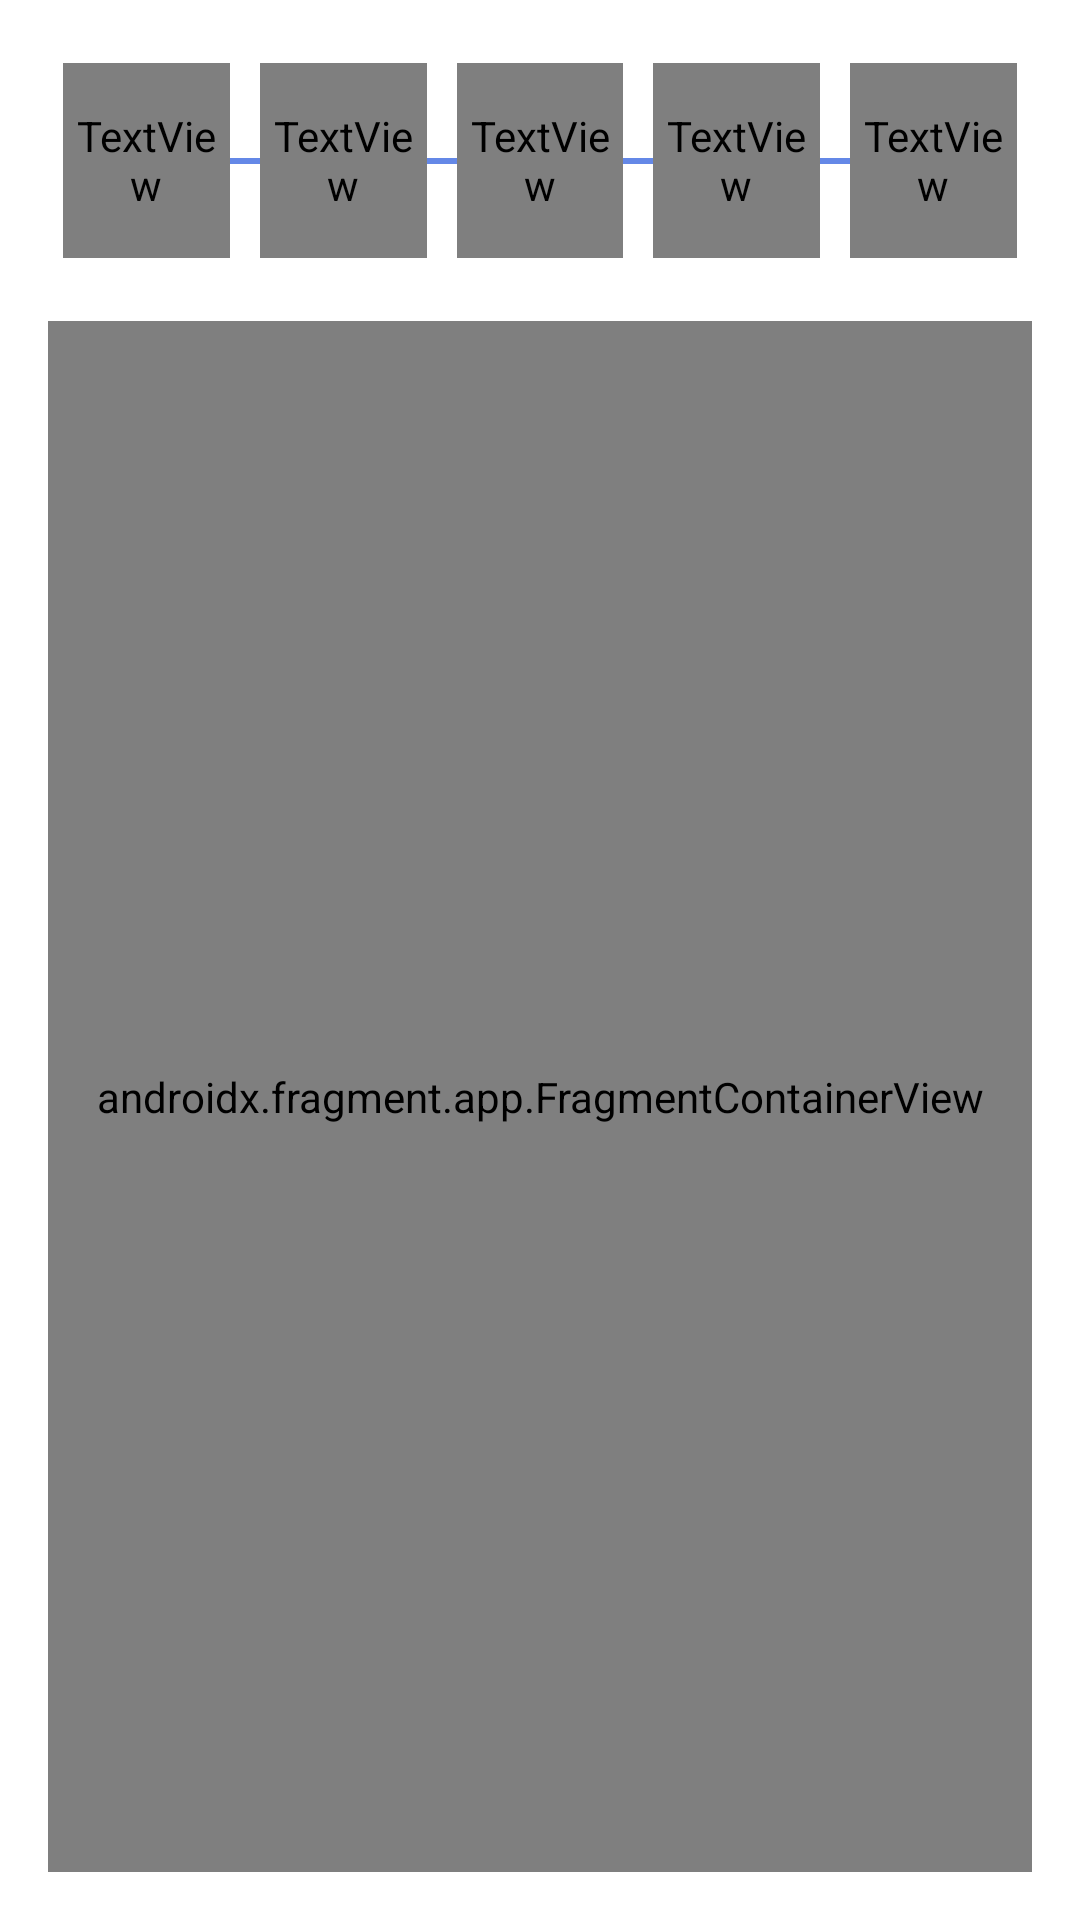

Android layout source for this screen:
<!-- AndroidManifest.xml: application theme Theme.DuesTake -->
<!-- res/layout/activity_onboarding.xml -->
<?xml version="1.0" encoding="utf-8"?>
<androidx.constraintlayout.widget.ConstraintLayout xmlns:android="http://schemas.android.com/apk/res/android"
    xmlns:app="http://schemas.android.com/apk/res-auto"
    xmlns:tools="http://schemas.android.com/tools"
    android:layout_width="match_parent"
    android:layout_height="match_parent"
    tools:context=".ui.activities.OnboardingActivity">

    <androidx.constraintlayout.widget.ConstraintLayout
        android:id="@+id/constraintLayout"
        android:layout_width="match_parent"
        android:layout_height="75dp"
        android:layout_margin="16dp"
        app:layout_constraintTop_toTopOf="parent"
        tools:layout_editor_absoluteX="16dp">

        <androidx.constraintlayout.widget.ConstraintLayout
            android:id="@+id/firstCL"
            android:layout_width="0dp"
            android:layout_height="0dp"
            android:layout_margin="5dp"
            app:layout_constraintBottom_toBottomOf="parent"
            app:layout_constraintEnd_toStartOf="@id/secondCL"
            app:layout_constraintStart_toStartOf="parent"
            app:layout_constraintTop_toTopOf="parent">

            <ImageView
                android:id="@+id/firstProgress"
                android:layout_width="match_parent"
                android:layout_height="match_parent"
                android:src="@drawable/circle"
                app:layout_constraintStart_toStartOf="parent"
                app:layout_constraintTop_toTopOf="parent" />

            <TextView
                android:id="@+id/firstTextView"
                android:layout_width="match_parent"
                android:layout_height="match_parent"
                android:fontFamily="@font/poppins_medium"
                android:gravity="center"
                android:text="@string/_1"
                android:textColor="@color/primary"
                android:textSize="22sp" />

            <ImageView
                android:id="@+id/firstComplete"
                android:layout_width="match_parent"
                android:layout_height="match_parent"
                android:src="@drawable/check_circle_fill"
                android:visibility="gone"
                app:layout_constraintEnd_toEndOf="parent"
                app:layout_constraintStart_toStartOf="parent"
                app:layout_constraintTop_toTopOf="parent" />

        </androidx.constraintlayout.widget.ConstraintLayout>

        <View
            android:layout_width="0dp"
            android:layout_height="2dp"
            android:background="@color/primary"
            android:scaleType="center"
            app:layout_constraintBottom_toBottomOf="parent"
            app:layout_constraintEnd_toStartOf="@id/secondCL"
            app:layout_constraintStart_toEndOf="@id/firstCL"
            app:layout_constraintTop_toTopOf="parent" />

        <androidx.constraintlayout.widget.ConstraintLayout
            android:id="@+id/secondCL"
            android:layout_width="0dp"
            android:layout_height="0dp"
            android:layout_margin="5dp"
            app:layout_constraintBottom_toBottomOf="parent"
            app:layout_constraintEnd_toStartOf="@id/thirdCL"
            app:layout_constraintStart_toEndOf="@id/firstCL"
            app:layout_constraintTop_toTopOf="parent">

            <ImageView
                android:id="@+id/secondProgress"
                android:layout_width="match_parent"
                android:layout_height="match_parent"
                android:src="@drawable/circle" />

            <TextView
                android:id="@+id/secondTextView"
                android:layout_width="match_parent"
                android:layout_height="match_parent"
                android:fontFamily="@font/poppins_medium"
                android:gravity="center"
                android:text="@string/_2"
                android:textColor="@color/primary"
                android:textSize="22sp" />

            <ImageView
                android:id="@+id/secondComplete"
                android:layout_width="match_parent"
                android:layout_height="match_parent"
                android:src="@drawable/check_circle_fill"
                android:visibility="gone" />

        </androidx.constraintlayout.widget.ConstraintLayout>

        <View
            android:layout_width="0dp"
            android:layout_height="2dp"
            android:background="@color/primary"
            android:scaleType="center"
            app:layout_constraintBottom_toBottomOf="parent"
            app:layout_constraintEnd_toStartOf="@id/thirdCL"
            app:layout_constraintStart_toEndOf="@id/secondCL"
            app:layout_constraintTop_toTopOf="parent" />

        <androidx.constraintlayout.widget.ConstraintLayout
            android:id="@+id/thirdCL"
            android:layout_width="0dp"
            android:layout_height="0dp"
            android:layout_margin="5dp"
            app:layout_constraintBottom_toBottomOf="parent"
            app:layout_constraintEnd_toStartOf="@id/fourthCL"
            app:layout_constraintStart_toEndOf="@id/secondCL"
            app:layout_constraintTop_toTopOf="parent">

            <ImageView
                android:id="@+id/thirdProgress"
                android:layout_width="match_parent"
                android:layout_height="match_parent"
                android:src="@drawable/circle" />

            <TextView
                android:id="@+id/thirdTextView"
                android:layout_width="match_parent"
                android:layout_height="match_parent"
                android:fontFamily="@font/poppins_medium"
                android:gravity="center"
                android:text="@string/_3"
                android:textColor="@color/primary"
                android:textSize="22sp" />

            <ImageView
                android:id="@+id/thirdComplete"
                android:layout_width="match_parent"
                android:layout_height="match_parent"
                android:src="@drawable/check_circle_fill"
                android:visibility="gone" />


        </androidx.constraintlayout.widget.ConstraintLayout>

        <View
            android:layout_width="0dp"
            android:layout_height="2dp"
            android:background="@color/primary"
            android:scaleType="center"
            app:layout_constraintBottom_toBottomOf="parent"
            app:layout_constraintEnd_toStartOf="@id/fourthCL"
            app:layout_constraintStart_toEndOf="@id/thirdCL"
            app:layout_constraintTop_toTopOf="parent" />

        <androidx.constraintlayout.widget.ConstraintLayout
            android:id="@+id/fourthCL"
            android:layout_width="0dp"
            android:layout_height="0dp"
            android:layout_margin="5dp"
            app:layout_constraintBottom_toBottomOf="parent"
            app:layout_constraintEnd_toStartOf="@id/fifthCL"
            app:layout_constraintStart_toEndOf="@id/thirdCL"
            app:layout_constraintTop_toTopOf="parent">

            <ImageView
                android:id="@+id/fourthProgress"
                android:layout_width="match_parent"
                android:layout_height="match_parent"
                android:src="@drawable/circle" />

            <TextView
                android:id="@+id/fourthTextView"
                android:layout_width="match_parent"
                android:layout_height="match_parent"
                android:fontFamily="@font/poppins_medium"
                android:gravity="center"
                android:text="@string/_4"
                android:textColor="@color/primary"
                android:textSize="22sp" />

            <ImageView
                android:id="@+id/fourthComplete"
                android:layout_width="match_parent"
                android:layout_height="match_parent"
                android:src="@drawable/check_circle_fill"
                android:visibility="gone" />


        </androidx.constraintlayout.widget.ConstraintLayout>

        <View
            android:layout_width="0dp"
            android:layout_height="2dp"
            android:background="@color/primary"
            android:scaleType="center"
            app:layout_constraintBottom_toBottomOf="parent"
            app:layout_constraintEnd_toStartOf="@id/fifthCL"
            app:layout_constraintStart_toEndOf="@id/fourthCL"
            app:layout_constraintTop_toTopOf="parent" />

        <androidx.constraintlayout.widget.ConstraintLayout
            android:id="@+id/fifthCL"
            android:layout_width="0dp"
            android:layout_height="0dp"
            android:layout_margin="5dp"
            app:layout_constraintBottom_toBottomOf="parent"
            app:layout_constraintEnd_toEndOf="parent"
            app:layout_constraintStart_toEndOf="@id/fourthCL"
            app:layout_constraintTop_toTopOf="parent">

            <ImageView
                android:id="@+id/fifthProgress"
                android:layout_width="match_parent"
                android:layout_height="match_parent"
                android:src="@drawable/circle" />

            <TextView
                android:id="@+id/fifthTextView"
                android:layout_width="match_parent"
                android:layout_height="match_parent"
                android:fontFamily="@font/poppins_medium"
                android:gravity="center"
                android:text="@string/_5"
                android:textColor="@color/primary"
                android:textSize="22sp" />

            <ImageView
                android:id="@+id/fifthComplete"
                android:layout_width="match_parent"
                android:layout_height="match_parent"
                android:src="@drawable/check_circle_fill"
                android:visibility="gone" />

        </androidx.constraintlayout.widget.ConstraintLayout>

    </androidx.constraintlayout.widget.ConstraintLayout>

    <androidx.constraintlayout.widget.ConstraintLayout
        android:id="@+id/progressBarCL"
        android:layout_width="match_parent"
        android:layout_height="match_parent"
        android:background="#80000000"
        android:visibility="gone">

        <ProgressBar
            android:id="@+id/progressBar"
            android:layout_width="wrap_content"
            android:layout_height="wrap_content"
            android:indeterminateDrawable="@drawable/progressbar_costume_view"
            app:layout_constraintBottom_toBottomOf="parent"
            app:layout_constraintEnd_toEndOf="parent"
            app:layout_constraintStart_toStartOf="parent"
            app:layout_constraintTop_toTopOf="parent" />

    </androidx.constraintlayout.widget.ConstraintLayout>

    <androidx.fragment.app.FragmentContainerView
        android:id="@+id/fragmentContainerView"
        android:name="androidx.navigation.fragment.NavHostFragment"
        android:layout_width="0dp"
        android:layout_height="0dp"
        android:layout_margin="16dp"
        app:defaultNavHost="true"
        app:layout_constraintBottom_toBottomOf="parent"
        app:layout_constraintEnd_toEndOf="parent"
        app:layout_constraintStart_toStartOf="parent"
        app:layout_constraintTop_toBottomOf="@+id/constraintLayout"
        app:navGraph="@navigation/onboarding_nav_graph" />

</androidx.constraintlayout.widget.ConstraintLayout>
<!-- resources referenced by this layout -->
<resources>
  <color name="primary">#6488E7</color>
  <!-- drawable check_circle_fill (drawable) -->
  <vector xmlns:android="http://schemas.android.com/apk/res/android"
      android:width="42dp"
      android:height="42dp"
      android:viewportWidth="42"
      android:viewportHeight="42">
    <path
        android:pathData="M21,42C16.847,42 12.786,40.768 9.333,38.461C5.88,36.153 3.188,32.874 1.599,29.036C0.009,25.199 -0.407,20.977 0.404,16.903C1.214,12.83 3.214,9.088 6.151,6.151C9.088,3.214 12.83,1.214 16.903,0.404C20.977,-0.407 25.199,0.009 29.036,1.599C32.874,3.188 36.153,5.88 38.461,9.333C40.768,12.786 42,16.847 42,21C42,26.569 39.787,31.911 35.849,35.849C31.911,39.787 26.57,42 21,42ZM18.9,29.4L33.747,14.551L30.784,11.582L18.9,23.461L12.965,17.52L9.996,20.49L18.9,29.4Z"
        android:fillColor="#06B966"/>
  </vector>
  <!-- drawable circle (drawable) -->
  <vector xmlns:android="http://schemas.android.com/apk/res/android"
      android:width="42dp"
      android:height="42dp"
      android:viewportWidth="42"
      android:viewportHeight="42">
    <path
        android:pathData="M21.182,20.909m-20.009,0a20.009,20.009 0,1 1,40.018 0a20.009,20.009 0,1 1,-40.018 0"
        android:strokeWidth="1.8"
        android:fillColor="#ffffff"
        android:strokeColor="#6488E7"/>
  </vector>
  <!-- drawable progressbar_costume_view (drawable) -->
  <?xml version="1.0" encoding="utf-8"?>
  
  <rotate xmlns:android="http://schemas.android.com/apk/res/android"
      android:pivotX="50%"
      android:pivotY="50%"
      android:fromDegrees="0"
      android:toDegrees="360">
  
      <shape
          android:shape="ring"
          android:innerRadiusRatio="3"
          android:thicknessRatio="8"
          android:useLevel="false">
  
          <size
              android:width="76dip"
              android:height="76dip" />
  
          <gradient
              android:type="sweep"
              android:useLevel="false"
              android:startColor="@color/primary"
              android:endColor="#00ffffff"
              android:angle="0"/>
  
      </shape>
  
  </rotate>
  <string name="_1">1</string>
  <string name="_2">2</string>
  <string name="_3">3</string>
  <string name="_4">4</string>
  <string name="_5">5</string>
  <style name="Theme.DuesTake" parent="Theme.MaterialComponents.Light.NoActionBar">
          
          <item name="colorPrimary">@color/primary</item>
          <item name="colorPrimaryVariant">@color/black</item>
          <item name="colorOnPrimary">@color/black</item>
          
          <item name="android:statusBarColor">@color/black</item>
          
      </style>
  <color name="black">#FF000000</color>
</resources>
